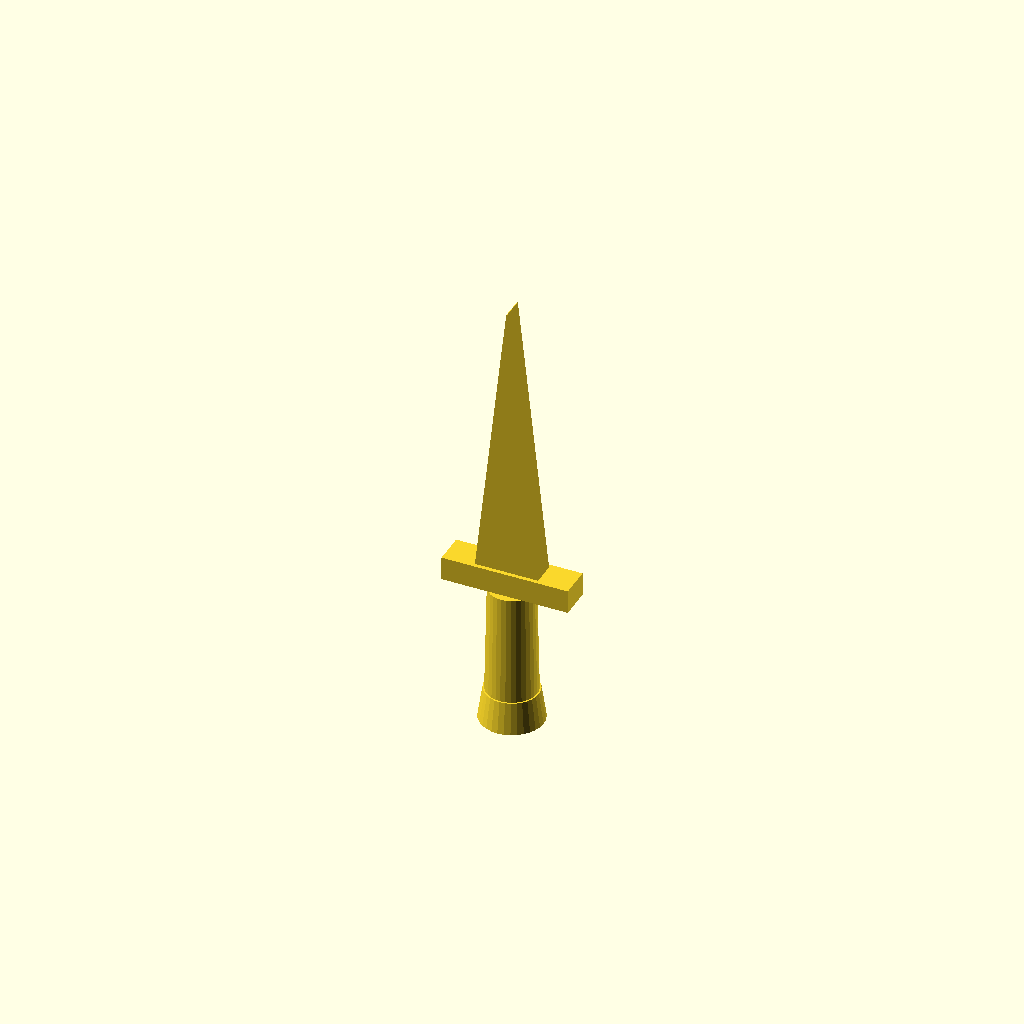
Cell 1: rendered with the file's own defaults.
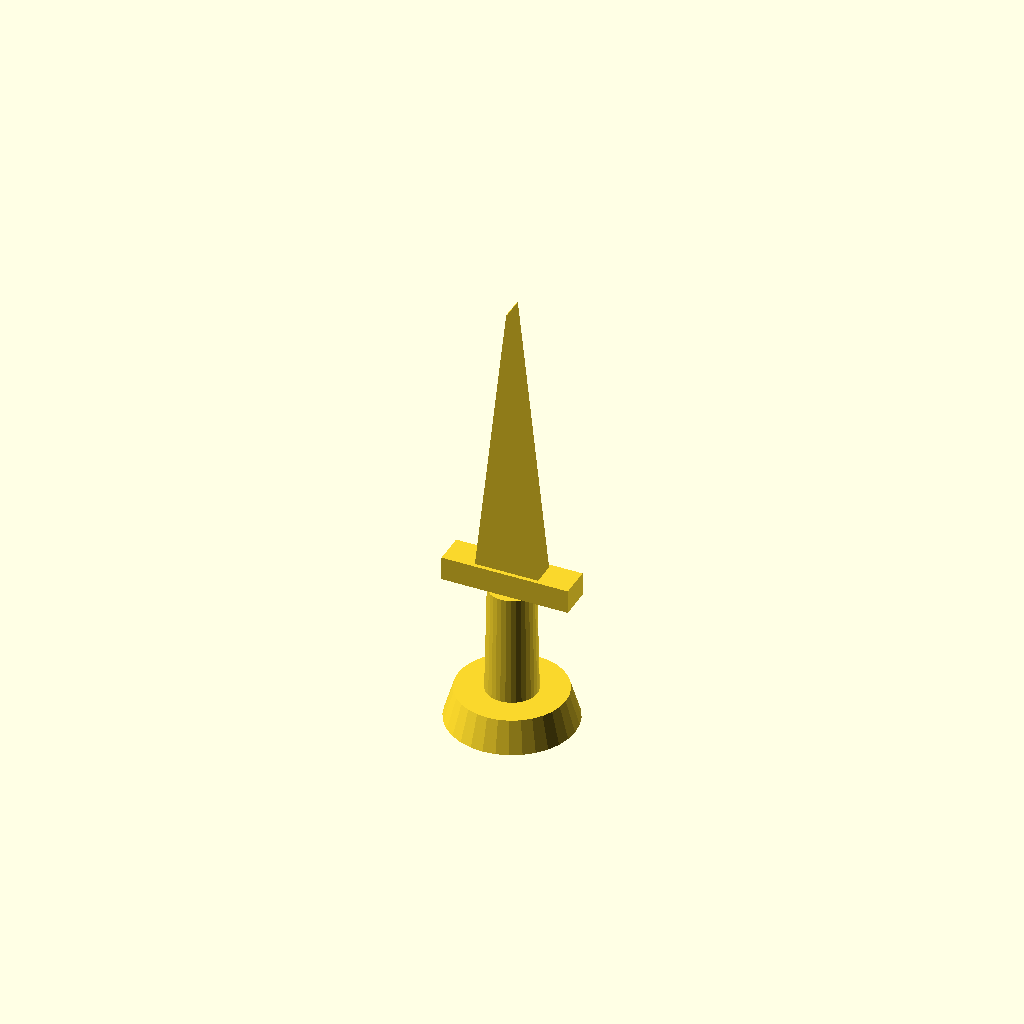
Cell 2: the same model with pommel_d = 8.
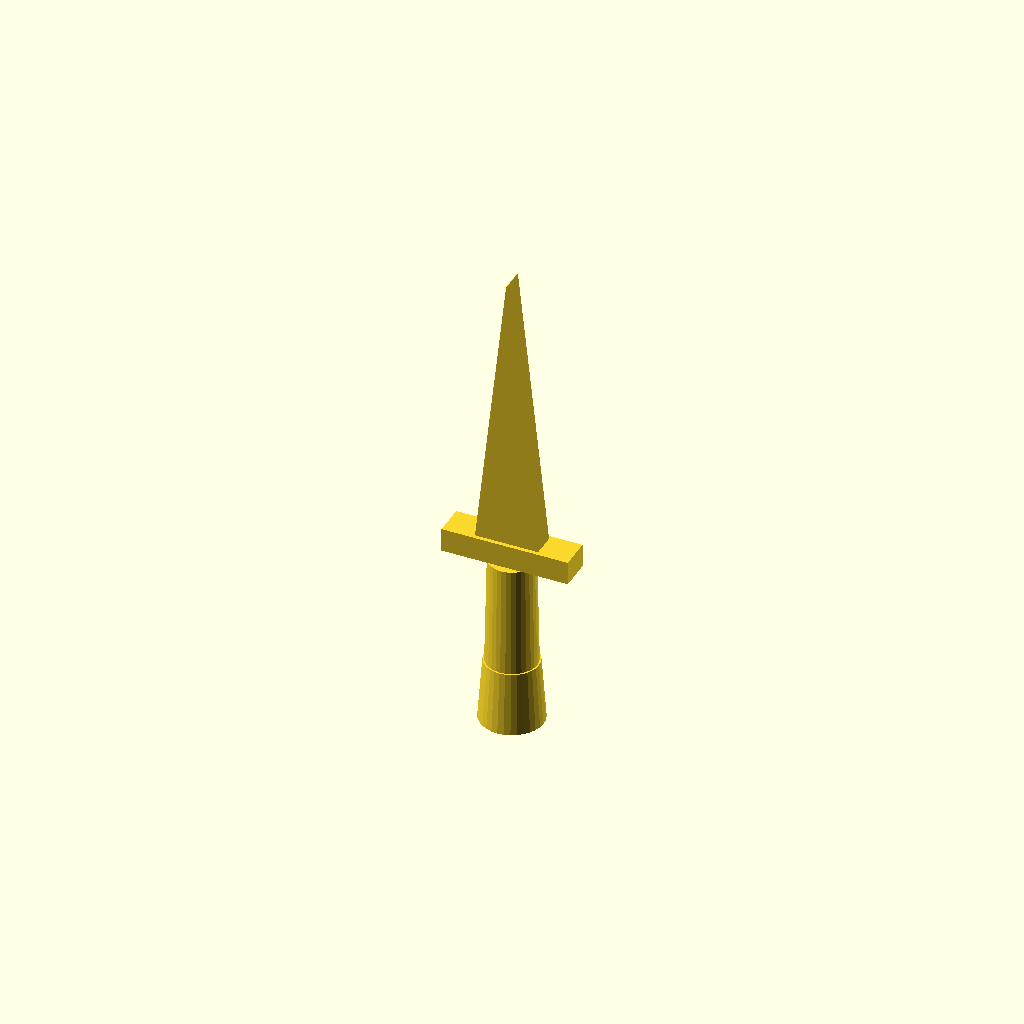
Cell 3: the same model with pommel_h = 4.
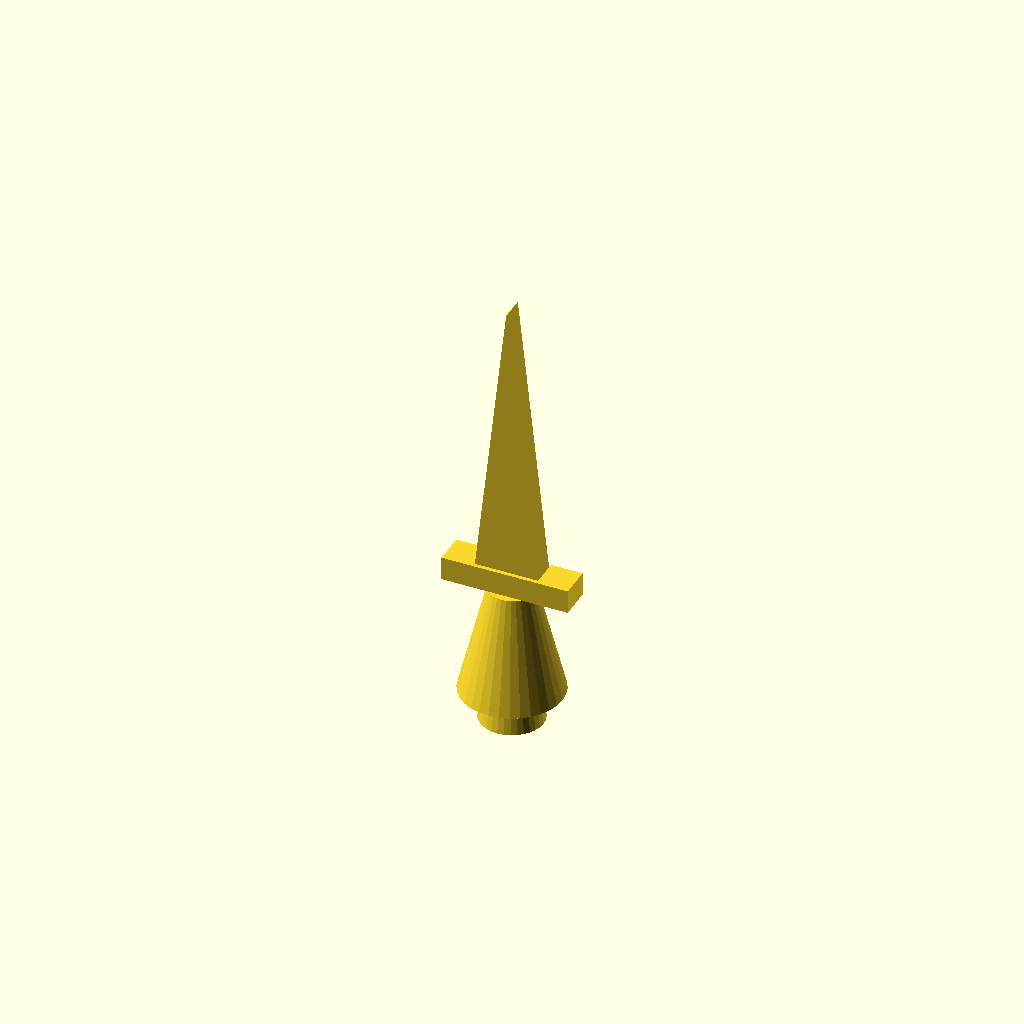
Cell 4: the same model with handle_d_base = 6.4.
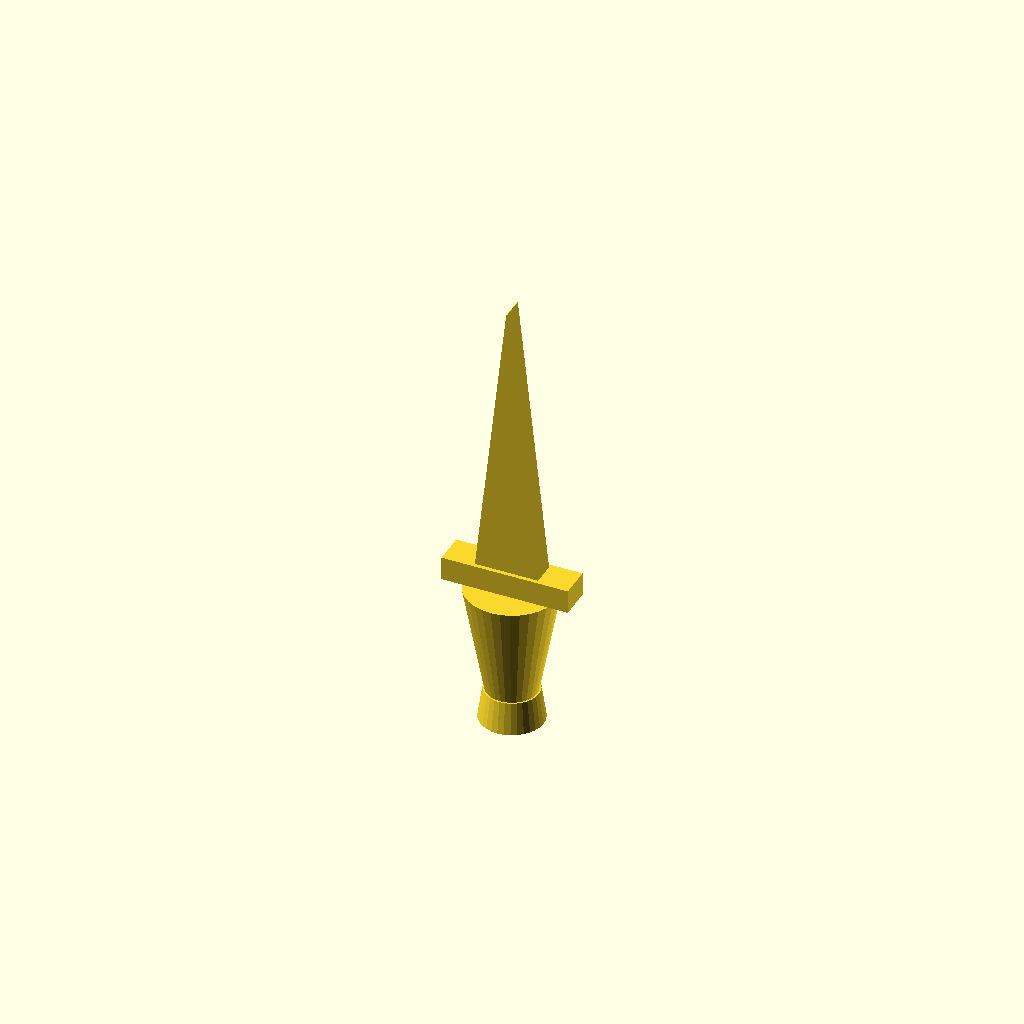
Cell 5 — handle_d_top set to 5.8, the other parameters unchanged.
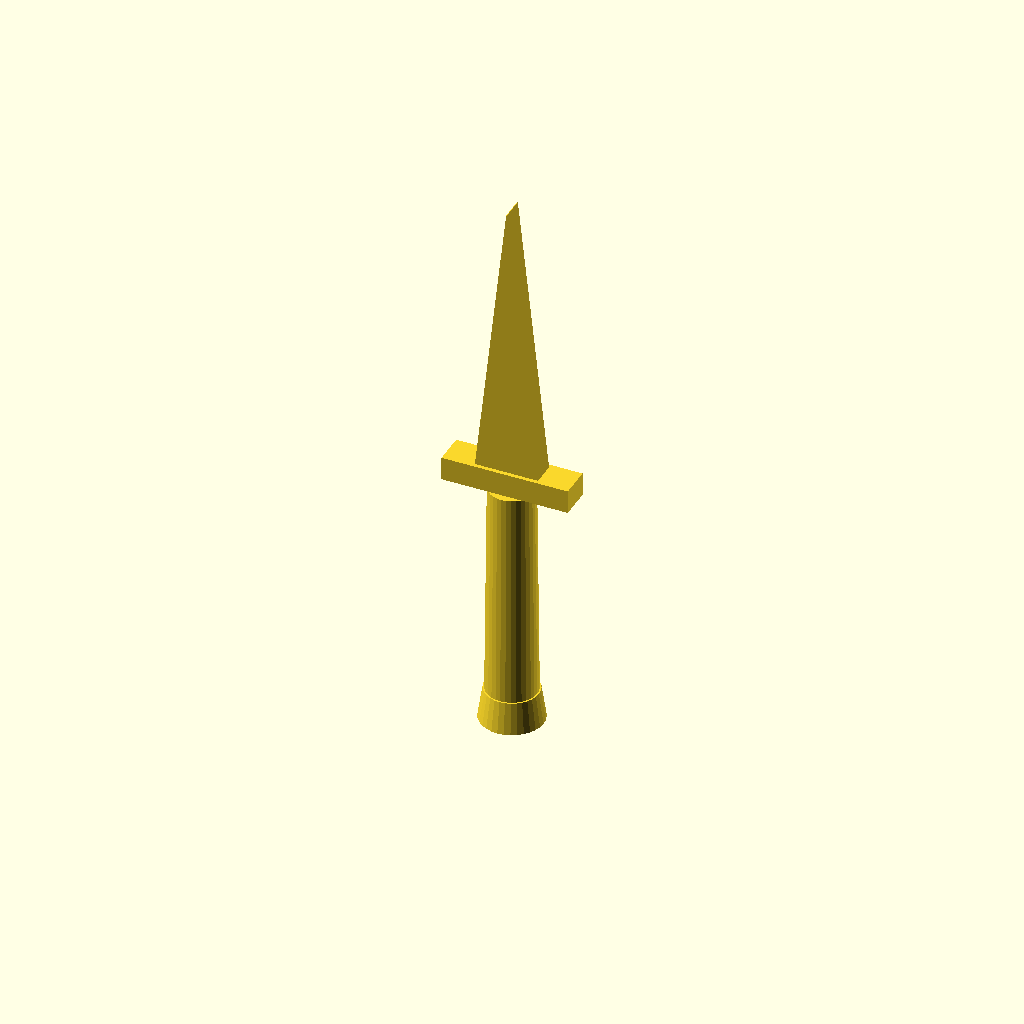
Cell 6: the same model with handle_h = 14.
One fixed orthographic camera (rotation 55°, 0°, 25°; colour scheme Cornfield) for every cell.
The OpenSCAD source (lego-knight-sword.scad):
// LEGO Minifigure Knight Sword
// Designed for Bambu Lab P1S
// Print at 0.1mm layer height, 100% infill recommended
// Handle fits LEGO minifigure hand hole (~3.18mm)

$fn = 32;

// === DIMENSIONS (mm) ===
pommel_d      = 4.0;   // pommel diameter
pommel_h      = 2.0;   // pommel height

handle_d_base = 3.2;   // slightly wider at base (taper helps insert into hand)
handle_d_top  = 2.9;   // narrower at top
handle_h      = 7.0;   // handle length

guard_w       = 8.0;   // crossguard width
guard_d       = 2.0;   // crossguard depth
guard_h       = 1.5;   // crossguard thickness

blade_w       = 4.0;   // blade width at base
blade_t       = 1.5;   // blade thickness (flat, looks right at minifig scale)
blade_h       = 18.0;  // blade length

// === ASSEMBLY (bottom to top) ===
union() {

  // Pommel (bottom cap - stops sword sliding through hand)
  cylinder(d1=pommel_d, d2=pommel_d * 0.85, h=pommel_h);

  // Handle (tapered cylinder)
  translate([0, 0, pommel_h])
    cylinder(d1=handle_d_base, d2=handle_d_top, h=handle_h);

  // Crossguard
  translate([-guard_w/2, -guard_d/2, pommel_h + handle_h])
    cube([guard_w, guard_d, guard_h]);

  // Blade (tapers to a point)
  translate([0, 0, pommel_h + handle_h + guard_h])
    linear_extrude(height=blade_h, scale=[0.01, 1])
      square([blade_w, blade_t], center=true);

}
Parameter table extracted from the source (name, type, default, range or options):
pommel_d: number, default 4
pommel_h: number, default 2
handle_d_base: number, default 3.2
handle_d_top: number, default 2.9
handle_h: number, default 7
guard_w: number, default 8
guard_d: number, default 2
guard_h: number, default 1.5
blade_w: number, default 4
blade_t: number, default 1.5
blade_h: number, default 18
